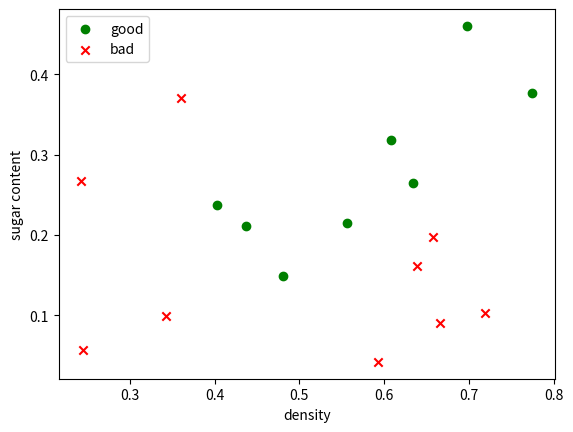

Here is the Python script that generated this plot:
import numpy as np
import math
import matplotlib.pyplot as plt

#data
x = np.array([0.697, 0.774, 0.634, 0.608, 0.556, 0.403, 0.481, 0.437, 0.666, 0.243, 0.245, 0.343, 0.639, 0.657, 0.360, 0.593, 0.719])
y = np.array([0.460, 0.376, 0.264, 0.318, 0.215, 0.237, 0.149, 0.211, 0.091, 0.267, 0.057, 0.099, 0.161, 0.198, 0.370, 0.042, 0.103])
label = np.array([1, 1, 1, 1, 1, 1, 1, 1, 0, 0, 0, 0, 0, 0, 0, 0, 0])

#paramater
old_l = 0.0
step = 0
b = np.zeros([18,1])
b[17,0] = 1

k = np.ones([18,18])
for i in range(17):
	for j in range(17):
		k[i,j] = math.exp(-0.5 * (x[i] - x[j]) * (x[i] - x[j]))

while 1:
	cur_l = 0.0
	bx = np.zeros(17)

	#newton
	# for i in range(17):
	# 	bx[i] = (np.dot(weight, np.array([[x[i]],[y[i]],[1]])))[0]
	# 	cur_l = cur_l + (( -label[i] * bx[i]) + math.log(1 + math.exp(bx[i])))
	
	#gradient
	for i in range(17):
		bx[i] = np.dot(b.T, k[:,i])
		cur_l += -y[i] * bx[i] + math.log(1 + math.exp(bx[i]))

	if abs(cur_l - old_l) < 0.001:
		break

	step += 1
	old_l = cur_l
	p_y1 = np.zeros(17)
	d1 = np.zeros([18,1])
	d2 = np.zeros([18,1])
	#newton
	# for i in range(17):
	# 	p_y1[i] = 1 - 1/(1+math.exp(bx[i]))
	# 	xi = np.array([[x[i]],[y[i]],[1]])
	# 	d1 = d1 - np.dot(label[i] - p_y1[i], xi)
	# 	d2 = d2 + p_y1[i] * ( 1 - p_y1[i] ) * np.dot(xi, xi.T)
	
	#gradient
	for i in range(17):
		p_y1[i] = 1 - 1/(1+math.exp(bx[i]))
		for j in range(18):
			d2[j,0] = k[j,i]
		d1 = d1 - d2 * (y[i] - p_y1[i])
	b -= d1 * 0.01

#test
predict = []
acc = 0
for i in range(17):
	predicti = np.dot(b.T, k[:,i])
	if (predicti >= 0.5 and label[i] == 1) or (predicti < 0.5 and label[i] == 0):
		acc += 1
	predict.append(predicti)
Acc = float(acc) / float(len(label))
print ('Accuracy : %f' % Acc)

#plot
p1 = plt.scatter(x[0:8], y[0:8], color = 'g', marker = 'o', label = 'good')
p2 = plt.scatter(x[8:17], y[8:17], color = 'r', marker = 'x', label = 'bad')
plt.xlabel('density')
plt.ylabel('sugar content')
plt.legend()
plt.show()
